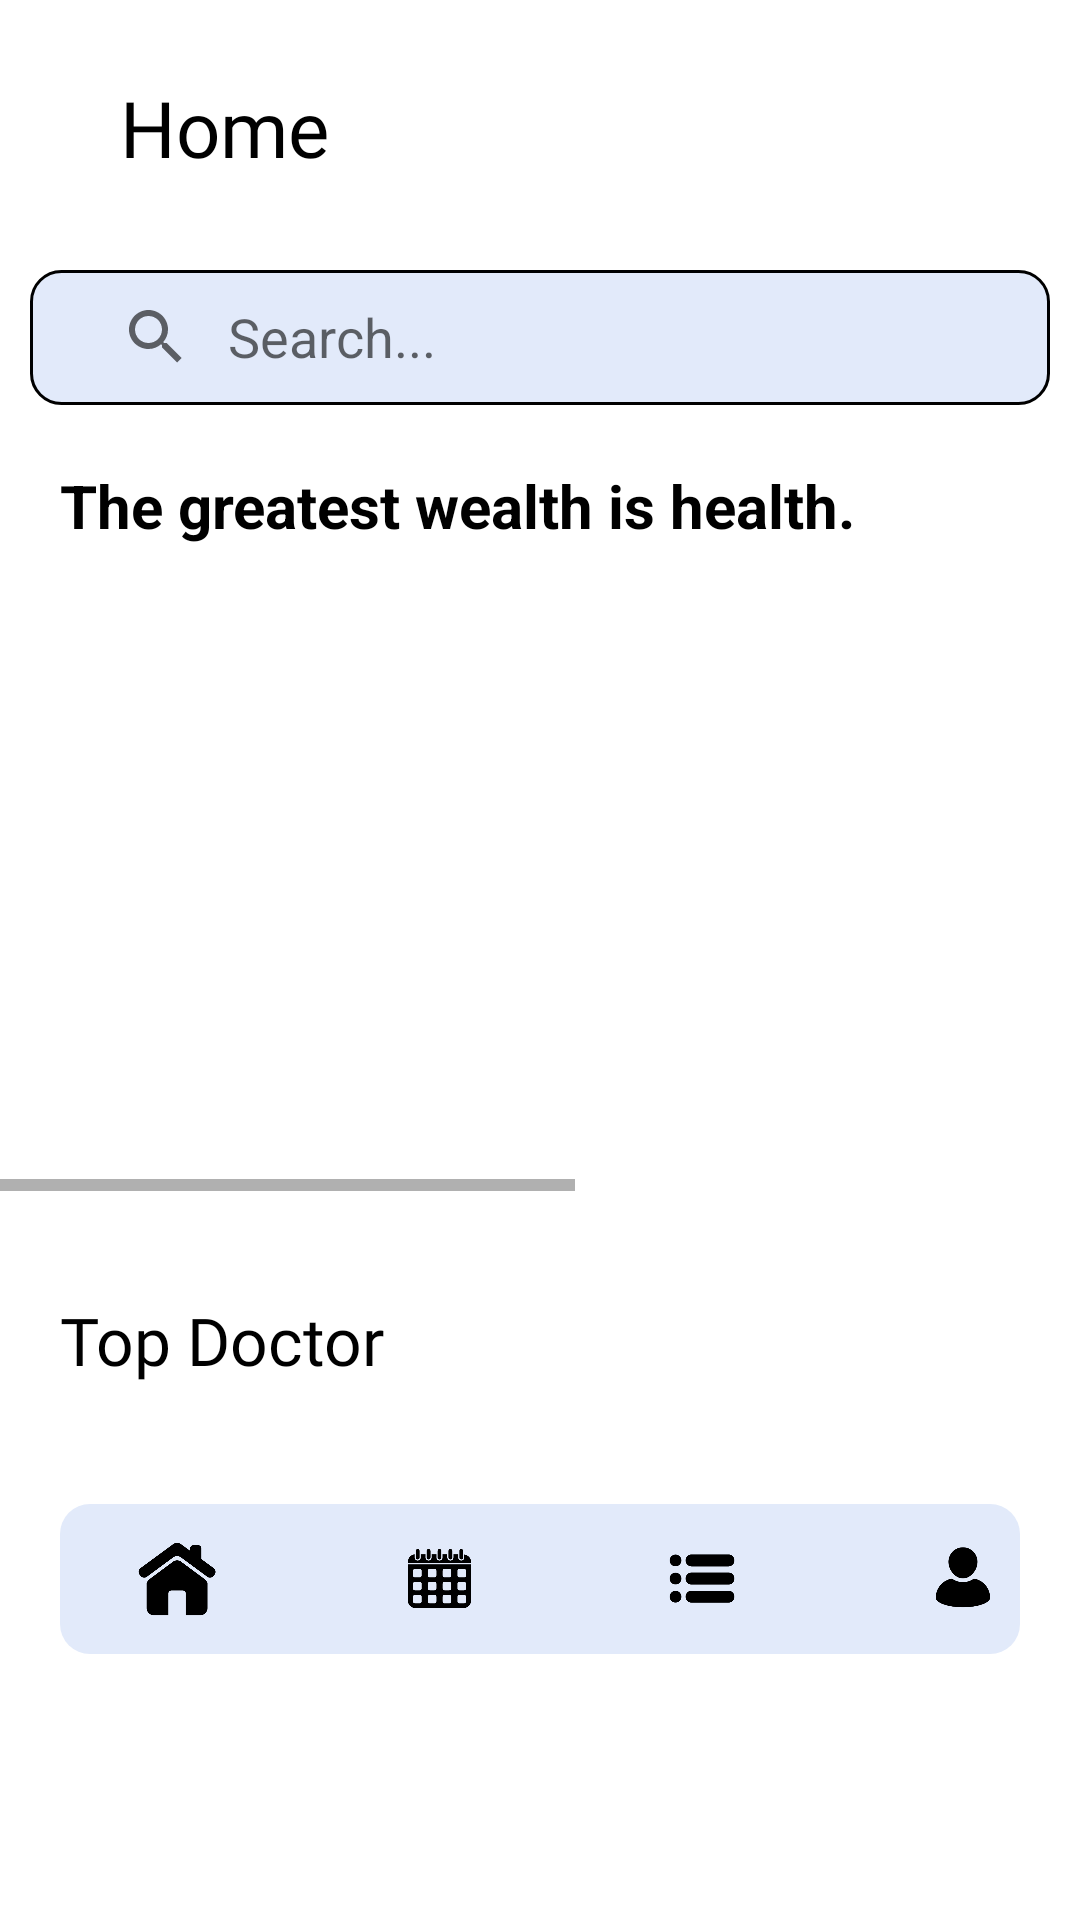

The Android layout XML behind this screen, and the referenced resources:
<!-- AndroidManifest.xml: application theme Theme.DoctorAppointmentSystem -->
<!-- res/layout/activity_home_screen.xml -->
<?xml version="1.0" encoding="utf-8"?>
<LinearLayout xmlns:android="http://schemas.android.com/apk/res/android"
    xmlns:app="http://schemas.android.com/apk/res-auto"
    xmlns:tools="http://schemas.android.com/tools"
    android:layout_width="match_parent"
    android:layout_height="match_parent"
    tools:context=".Patient.home_screen"
    android:orientation="vertical"
    android:background="#ffffff">


    <androidx.core.widget.NestedScrollView
        android:layout_width="match_parent"
        android:layout_height="match_parent">

        <LinearLayout
            android:layout_width="match_parent"
            android:layout_height="match_parent"
            android:orientation="vertical"
            >
            <LinearLayout
                android:layout_width="match_parent"
                android:layout_height="wrap_content"
                android:orientation="horizontal">

                <TextView
                    android:layout_width="wrap_content"
                    android:layout_height="wrap_content"
                    android:layout_marginTop="25dp"
                    android:fontFamily="@font/joannab"
                    android:layout_marginLeft="40dp"
                    android:textColor="#000000"
                    android:text="Home"
                    android:textSize="26dp">

                </TextView>



            </LinearLayout>

            <LinearLayout
                android:layout_width="match_parent"
                android:layout_height="wrap_content"
                android:orientation="vertical">

                <SearchView
                    android:layout_width="340dp"
                    android:layout_height="45dp"
                    android:iconifiedByDefault="false"
                    android:paddingStart="10dp"
                    android:queryHint="Search..."
                    android:searchHintIcon="@drawable/img"
                    android:layout_marginTop="30dp"
                    android:layout_gravity="center"
                    app:iconifiedByDefault="false"
                    android:background="@drawable/search_input"/>

                <TextView
                    android:layout_width="wrap_content"
                    android:layout_height="wrap_content"
                    android:text="The greatest wealth is health."
                    android:textStyle="bold"
                    android:textColor="#000000"
                    android:layout_marginTop="20dp"
                    android:layout_marginLeft="20dp"
                    android:textSize="20dp">


                </TextView>


                <HorizontalScrollView
                    android:layout_width="match_parent"
                    android:layout_height="match_parent">


                    <LinearLayout
                        android:layout_width="match_parent"
                        android:layout_height="wrap_content"
                        android:orientation="horizontal"
                        android:layout_marginTop="8dp">

                        <ImageView
                            android:layout_width="316dp"
                            android:layout_height="191dp"
                            android:layout_marginLeft="22dp"
                            android:layout_marginTop="16dp"
                            app:srcCompat="@drawable/pic2">

                        </ImageView>

                        <ImageView
                            android:layout_width="316dp"
                            android:layout_height="191dp"
                            android:layout_marginLeft="22dp"
                            android:layout_marginTop="16dp"
                            app:srcCompat="@drawable/pic7">

                        </ImageView>



                    </LinearLayout>

                </HorizontalScrollView>

                <LinearLayout
                    android:layout_width="match_parent"
                    android:layout_height="wrap_content"
                    android:orientation="horizontal">

                    <TextView
                        android:layout_width="wrap_content"
                        android:layout_height="wrap_content"
                        android:layout_marginTop="35dp"
                        android:layout_marginBottom="20dp"
                        android:fontFamily="@font/joannab"
                        android:textColor="#000000"
                        android:layout_marginLeft="20dp"
                        android:text="Top Doctor"
                        android:textSize="22dp">

                    </TextView>


                </LinearLayout>


                <androidx.recyclerview.widget.RecyclerView
                    android:layout_width="match_parent"
                    android:layout_height="match_parent"
                    android:id="@+id/doc_recycler"
                    />

            </LinearLayout>

            <LinearLayout
                android:layout_width="320dp"
                android:layout_height="wrap_content"
                android:layout_gravity="center"
                android:layout_marginTop="20dp"
                android:layout_marginBottom="10dp"
                android:background="@drawable/hii_top"
                android:gravity="center"
                android:orientation="horizontal"
                app:layout_constraintBottom_toBottomOf="parent"
                app:layout_constraintEnd_toEndOf="parent"
                app:layout_constraintStart_toStartOf="parent">


                <ImageView
                    android:layout_width="52dp"
                    android:layout_height="42dp"
                    android:layout_marginLeft="20dp"
                    android:onClick="btn_home"
                    android:src="@drawable/home">

                </ImageView>

                <ImageView
                    android:layout_width="53dp"
                    android:layout_height="45dp"
                    android:layout_marginLeft="35dp"
                    android:onClick="btn_appointment"
                    android:src="@drawable/appointment">

                </ImageView>

                <ImageView
                    android:id="@+id/doc_btn"
                    android:layout_width="52dp"
                    android:layout_height="45dp"
                    android:layout_marginLeft="35dp"
                    android:src="@drawable/option">

                </ImageView>

                <ImageView
                    android:layout_width="52dp"
                    android:layout_height="50dp"
                    android:layout_marginLeft="35dp"
                    android:onClick="btn_profile"
                    android:src="@drawable/profile">

                </ImageView>

            </LinearLayout>

        </LinearLayout>



    </androidx.core.widget.NestedScrollView>



</LinearLayout>
<!-- resources referenced by this layout -->
<resources>
  <!-- drawable appointment: png bitmap (drawable, 7755 bytes) -->
  <!-- drawable hii_top (drawable) -->
  <?xml version="1.0" encoding="utf-8"?>
  <shape xmlns:android="http://schemas.android.com/apk/res/android">
  
      <solid android:color="#E2EAFA">
  
      </solid>
  
      <corners android:radius="10dp">
  
      </corners>
  
  </shape>
  <!-- drawable home: png bitmap (drawable, 9477 bytes) -->
  <!-- drawable img: png bitmap (drawable, 18828 bytes) -->
  <!-- drawable option: png bitmap (drawable, 7335 bytes) -->
  <!-- drawable profile: png bitmap (drawable, 7118 bytes) -->
  <!-- drawable search_input (drawable) -->
  <?xml version="1.0" encoding="utf-8"?>
  <shape xmlns:android="http://schemas.android.com/apk/res/android">
  
      <solid android:color="#E2EAFA">
  
      </solid>
  
      <stroke
          android:width="1dp"></stroke>
  
  
      <corners android:radius="10dp">
  
      </corners>
  </shape>
  <style name="Theme.DoctorAppointmentSystem" parent="Base.Theme.DoctorAppointmentSystem" />
  <style name="Base.Theme.DoctorAppointmentSystem" parent="Theme.AppCompat.DayNight.NoActionBar">
  
          
          
      </style>
</resources>
